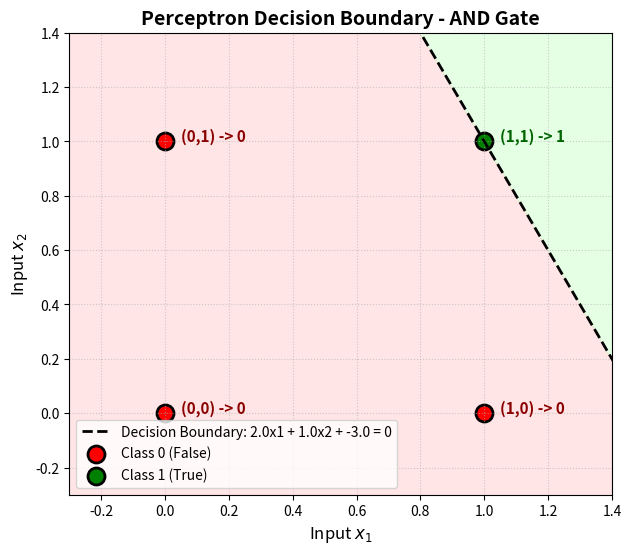

Generate this figure with matplotlib:
# =====================================================================
# SARDAR PATEL INSTITUTE OF TECHNOLOGY
# Experiment 4: Single Layer Perceptron - AND Gate
# Source: EXP4_AISC_2024300198 (2) (1).pdf
# =====================================================================

"""Implement an AND gate with a single-layer perceptron."""

import numpy as np
import matplotlib.pyplot as plt

class Perceptron:
    """A binary perceptron trained with the perceptron learning rule."""

    def __init__(self, learning_rate=1.0, epochs=20):
        self.learning_rate = learning_rate
        self.epochs = epochs
        self.weights = [0.0, 0.0]
        self.bias = 0.0
        self.history = []

    @staticmethod
    def activation(net_input):
        """Return 1 for a non-negative net input and 0 otherwise."""
        return int(net_input >= 0)

    def predict_one(self, inputs):
        net_input = sum(weight * value for weight, value in zip(self.weights, inputs))
        return self.activation(net_input + self.bias)

    def fit(self, inputs, targets):
        """Learn weights and bias from binary training examples."""
        self.history = []
        for epoch in range(1, self.epochs + 1):
            errors = 0
            for example, target in zip(inputs, targets):
                weight_1, weight_2 = self.weights
                net_input = (
                    weight_1 * example[0]
                    + weight_2 * example[1]
                    + self.bias
                )
                prediction = self.activation(net_input)
                update = self.learning_rate * (target - prediction)
                delta_weight_1 = update * example[0]
                delta_weight_2 = update * example[1]
                delta_bias = update

                self.weights = [
                    weight + delta
                    for weight, value in zip(self.weights, example)
                    for delta in [update * value]
                ]
                self.bias += delta_bias
                self.history.append({
                    "epoch": epoch,
                    "x1": example[0],
                    "x2": example[1],
                    "target": target,
                    "net_input": net_input,
                    "prediction": prediction,
                    "weight_1": weight_1,
                    "weight_2": weight_2,
                    "bias": self.bias - delta_bias,
                    "delta_weight_1": delta_weight_1,
                    "delta_weight_2": delta_weight_2,
                    "delta_bias": delta_bias,
                    "new_weight_1": self.weights[0],
                    "new_weight_2": self.weights[1],
                    "new_bias": self.bias,
                })
                errors += int(update != 0)

            if errors == 0:
                break

    def predict(self, inputs):
        return [self.predict_one(example) for example in inputs]

def main():
    # AND is 1 only when both inputs are 1.
    inputs = [(0, 0), (0, 1), (1, 0), (1, 1)]
    targets = [0, 0, 0, 1]

    perceptron = Perceptron(learning_rate=1.0, epochs=20)
    perceptron.fit(inputs, targets)
    predictions = perceptron.predict(inputs)

    print("\nAND gate using a single-layer perceptron")
    print("Formula: yin = b + (w1 * x1) + (w2 * x2)")
    print("Update: delta = alpha * (target - prediction)")
    print()
    header = (
        f"{'epoch':>5} {'x1':>3} {'x2':>3} {'target':>6} {'yin':>5} "
        f"{'prediction':>10} {'w1':>5} {'w2':>5} {'b':>5} | "
        f"{'dw1':>5} {'dw2':>5} {'db':>4} | {'new_w1':>8} {'new_w2':>8} {'new_b':>6}"
    )
    print(header)
    print("-" * len(header))
    for row in perceptron.history:
        print(
            f"{row['epoch']:>5} {row['x1']:>3} {row['x2']:>3} "
            f"{row['target']:>6} {row['net_input']:>5.0f} "
            f"{row['prediction']:>10} {row['weight_1']:>5.0f} "
            f"{row['weight_2']:>5.0f} {row['bias']:>5.0f} | "
            f"{row['delta_weight_1']:>5.0f} {row['delta_weight_2']:>5.0f} "
            f"{row['delta_bias']:>4.0f} | {row['new_weight_1']:>8.0f} "
            f"{row['new_weight_2']:>8.0f} {row['new_bias']:>6.0f}"
        )

    print()
    print(f"Final weights: {perceptron.weights}")
    print(f"Final bias: {perceptron.bias}")
    print(f"Final predictions: {predictions}\n")

    assert predictions == targets

    # Graph Generation & Printing
    print("Generating Perceptron Decision Boundary Plot for AND Gate...")
    plt.figure(figsize=(7, 6))

    # Grid for decision region
    xx, yy = np.meshgrid(np.linspace(-0.5, 1.5, 200), np.linspace(-0.5, 1.5, 200))
    w1, w2 = perceptron.weights
    b = perceptron.bias
    Z = (w1 * xx + w2 * yy + b >= 0).astype(int)

    plt.contourf(xx, yy, Z, alpha=0.25, levels=[-0.5, 0.5, 1.5], colors=['#ff9999', '#99ff99'])

    # Decision line: w1*x1 + w2*x2 + b = 0 => x2 = -(w1*x1 + b) / w2
    x_line = np.linspace(-0.5, 1.5, 100)
    if abs(w2) > 1e-5:
        y_line = -(w1 * x_line + b) / w2
        plt.plot(x_line, y_line, 'k--', linewidth=2, label=f'Decision Boundary: {w1:.1f}x1 + {w2:.1f}x2 + {b:.1f} = 0')

    # Scatter data points
    for (x1, x2), target in zip(inputs, targets):
        if target == 1:
            plt.scatter(x1, x2, color='green', s=150, edgecolors='black', linewidth=2, label='Class 1 (True)' if (x1, x2) == (1, 1) else "")
            plt.text(x1 + 0.05, x2, f'({x1},{x2}) -> 1', fontsize=11, fontweight='bold', color='darkgreen')
        else:
            plt.scatter(x1, x2, color='red', s=150, edgecolors='black', linewidth=2, label='Class 0 (False)' if (x1, x2) == (0, 0) else "")
            plt.text(x1 + 0.05, x2, f'({x1},{x2}) -> 0', fontsize=11, fontweight='bold', color='darkred')

    plt.title('Perceptron Decision Boundary - AND Gate', fontsize=14, fontweight='bold')
    plt.xlabel('Input $x_1$', fontsize=12)
    plt.ylabel('Input $x_2$', fontsize=12)
    plt.xlim(-0.3, 1.4)
    plt.ylim(-0.3, 1.4)
    plt.grid(True, linestyle=':', alpha=0.6)
    plt.legend(loc='lower left')

    plot_file = 'perceptron_and_gate_plot.png'
    try:
        plt.savefig(plot_file, dpi=300, bbox_inches='tight')
        print(f"[Graph Printed] Plot successfully saved to '{plot_file}'")
    except Exception:
        pass

    try:
        plt.show()
    except Exception:
        pass

if __name__ == "__main__":
    main()
